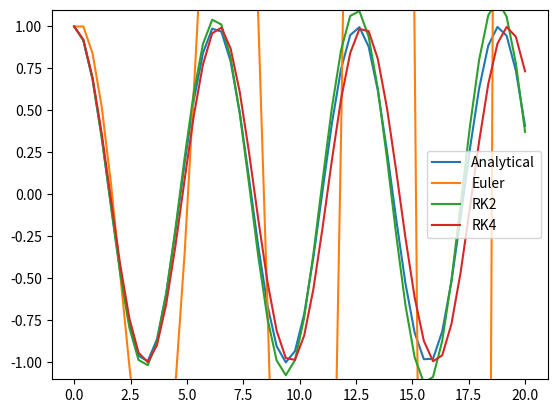

Write the Python code that produced this figure.
import numpy as np
import matplotlib.pyplot as plt

# Constants
# ---------
# Amplitude
A = 1.0
# Spring constant
k = 1.0
# Mass
m = 1.0
# Stop time
T = 20.0

def dy(t, y):
    '''
    calculate the derivative of y with respect to t
    '''
    return np.array([y[1], -k/m*y[0]])

def euler_method(*arg):
    '''Simple harmonic motion with initial conditions solve by euler method'''
    x0, v0, n = arg
    h = T / n
    y = np.array([x0, v0])
    x = np.zeros(n)
    v = np.zeros(n)
    x[0] = x0
    v[0] = v0
    for i in range(1, n):
        y = y + h*dy(i*h, y)
        x[i] = y[0]
        v[i] = y[1]
    return x, v

def rk2(*arg):
    '''Simple harmonic motion with initial conditions solve by RK2'''
    x0, v0, n = arg
    h = T / n
    y = np.array([x0, v0])
    x = np.zeros(n)
    v = np.zeros(n)
    x[0] = x0
    v[0] = v0
    for i in range(1, n):
        k1 = dy(i*h, y)
        k2 = dy(i*h + h, y + h*k1)
        y = y + h/2*(k1 + k2)
        x[i] = y[0]
        v[i] = y[1]
    return x, v

def rk4(*arg):
    '''Simple harmonic motion with initial conditions solve by RK4'''
    x0, v0, n = arg
    h = T / n
    y = np.array([x0, v0])
    x = np.zeros(n)
    v = np.zeros(n)
    x[0] = x0
    v[0] = v0
    for i in range(1, n):
        k1 = dy(i*h, y)
        k2 = dy(i*h + h/2, y + h/2*k1)
        k3 = dy(i*h + h/2, y + h/2*k2)
        k4 = dy(i*h + h, y + h*k3)
        y = y + h/6*(k1 + 2*k2 + 2*k3 + k4)
        x[i] = y[0]
        v[i] = y[1]
    return x, v

def call():
    '''Call the functions'''
    x0 = A
    v0 = 0.0
    n = 50
    x1, v1 = euler_method(x0, v0, n)
    x2, v2 = rk2(x0, v0, n)
    x3, v3 = rk4(x0, v0, n)
    t = np.linspace(0, 20, n)
    plt.plot(t, np.cos(t), label='Analytical')
    plt.plot(t, x1, label='Euler')
    plt.plot(t, x2, label='RK2')
    plt.plot(t, x3, label='RK4')
    plt.ylim(-1.1, 1.1)
    plt.legend()
    plt.show()


if __name__ == "__main__":
    call()
